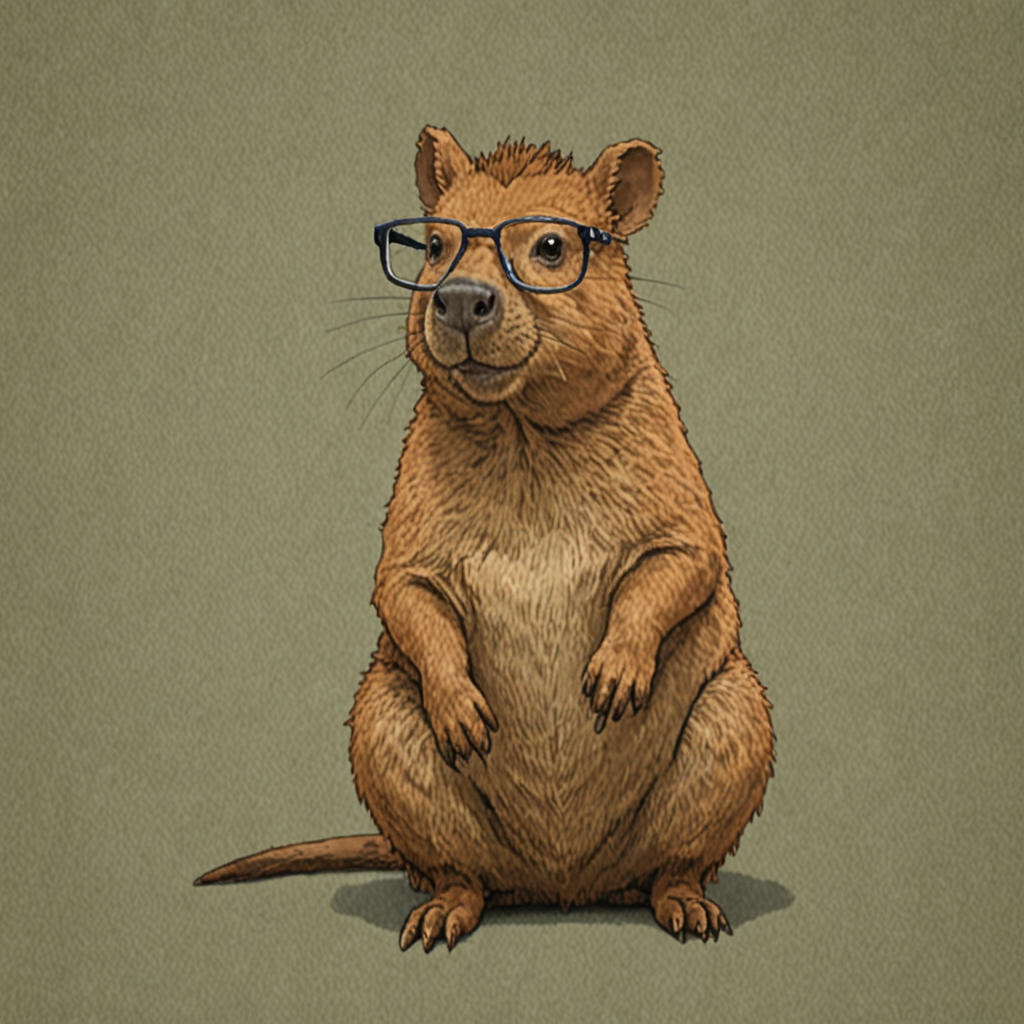
Generation parameters embedded in this image by ComfyUI (PNG 'prompt' text chunk: the API-format workflow graph, JSON):
{"3":{"inputs":{"seed":5828097260988637000,"steps":25,"cfg":1.0,"sampler_name":"euler","scheduler":"normal","denoise":1.0,"model":["4",0],"positive":["6",0],"negative":["7",0],"latent_image":["5",0]},"class_type":"KSampler","_meta":{"title":"KSampler"}},"4":{"inputs":{"ckpt_name":"dreamshaperXL_v21TurboDPMSDE.safetensors"},"class_type":"CheckpointLoaderSimple","_meta":{"title":"Load Checkpoint"}},"5":{"inputs":{"width":1024,"height":1024,"batch_size":1},"class_type":"EmptyLatentImage","_meta":{"title":"Empty Latent Image"}},"6":{"inputs":{"text":"Make a green capibara with glasses, pixelart","clip":["4",1]},"class_type":"CLIPTextEncode","_meta":{"title":"CLIP Text Encode (Prompt)"}},"7":{"inputs":{"text":"text, watermark","clip":["4",1]},"class_type":"CLIPTextEncode","_meta":{"title":"CLIP Text Encode (Prompt)"}},"8":{"inputs":{"samples":["3",0],"vae":["4",2]},"class_type":"VAEDecode","_meta":{"title":"VAE Decode"}},"9":{"inputs":{"filename_prefix":"ComfyUI","images":["8",0]},"class_type":"SaveImage","_meta":{"title":"Save Image"}},"10":{"inputs":{"images":["8",0]},"class_type":"PreviewImage","_meta":{"title":"Preview Image"}}}